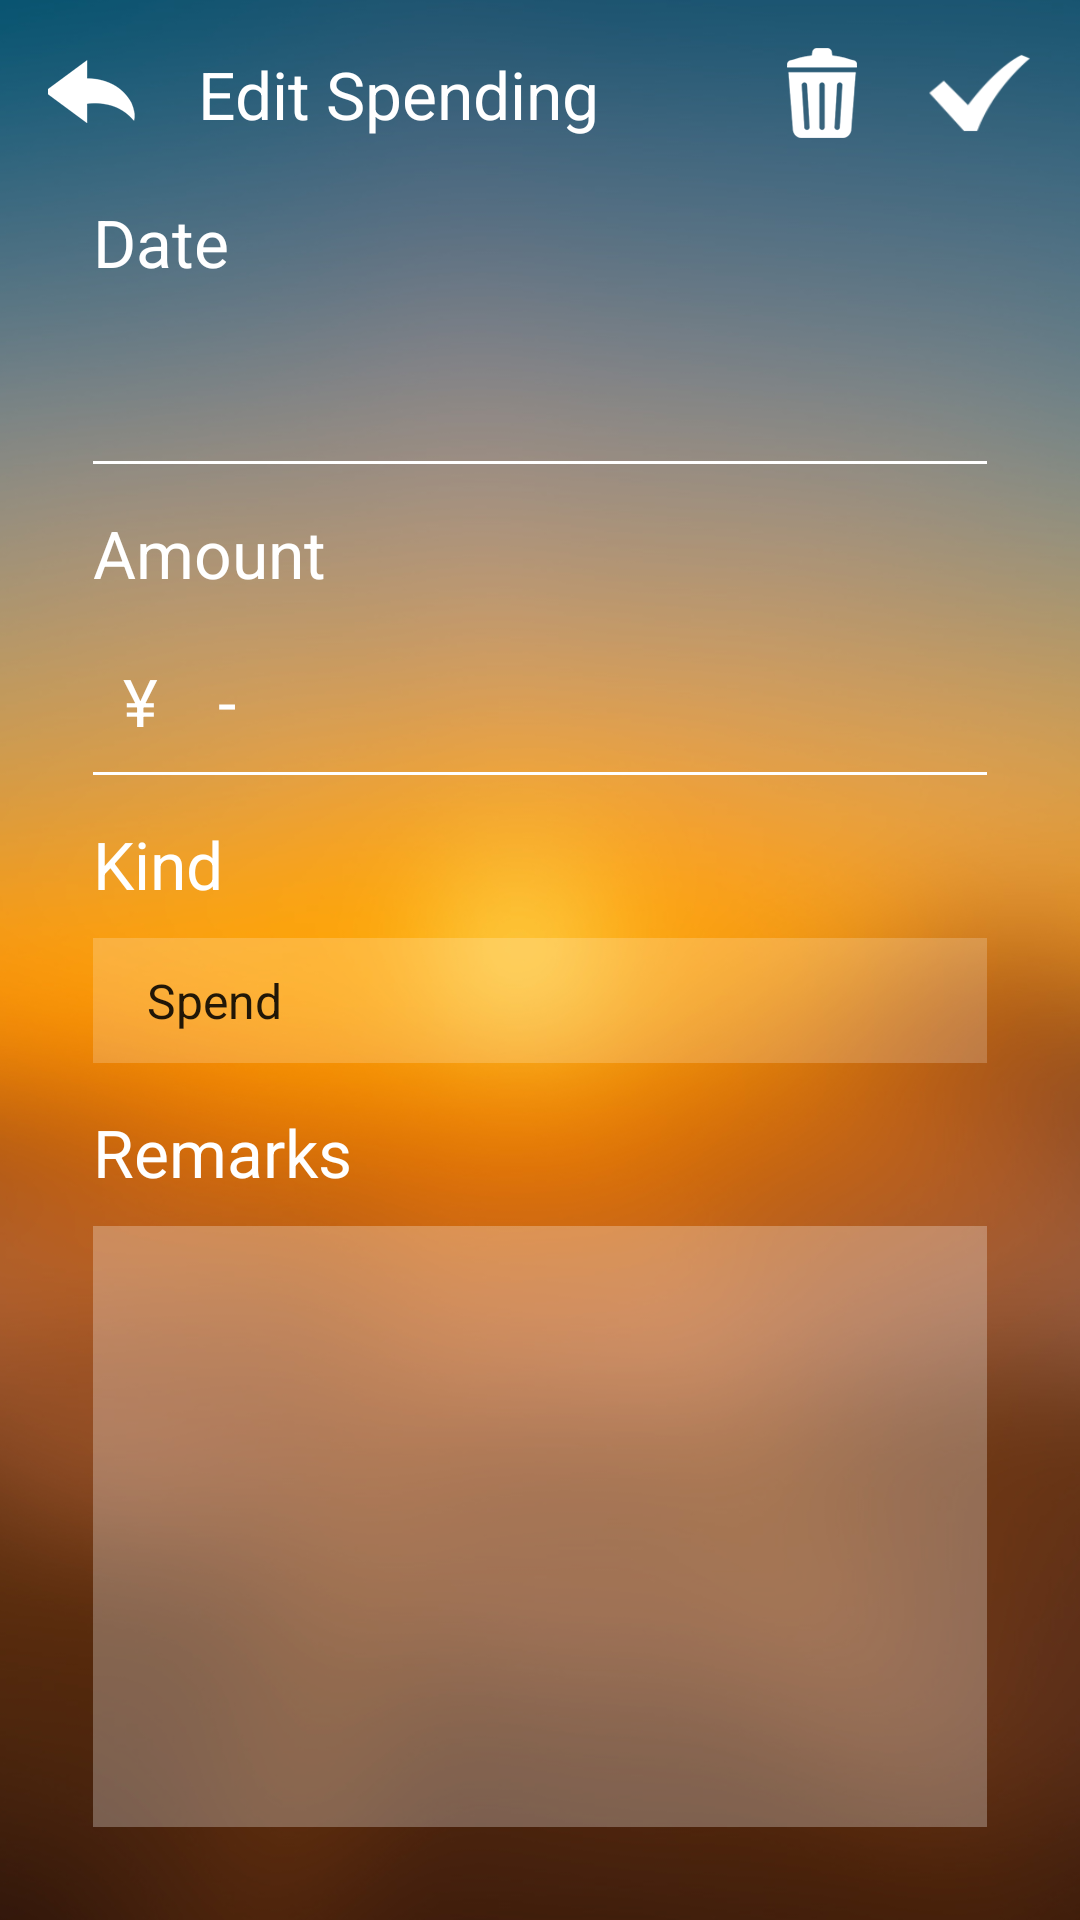

Layout XML and referenced resources for this Android screen:
<!-- AndroidManifest.xml: application theme Theme.AppCompat.Light.NoActionBar.FullScreen -->
<!-- res/layout/activity_edit.xml -->
<?xml version="1.0" encoding="utf-8"?>
<LinearLayout
  xmlns:android="http://schemas.android.com/apk/res/android"
  xmlns:tools="http://schemas.android.com/tools"
  android:layout_width="match_parent"
  android:layout_height="match_parent"
  android:orientation="vertical"
  android:padding="16dp"
  android:background="@mipmap/bg"
  tools:context="com.example.yufroms.used.EditActivity"
  android:id="@+id/add_screen">
  <LinearLayout
    android:orientation="vertical"
    android:layout_width="match_parent"
    android:layout_height="wrap_content">
    <RelativeLayout
      android:layout_width="wrap_content"
      android:layout_height="30dp">
      <ImageButton
        android:layout_width="30dp"
        android:layout_height="wrap_content"
        android:background="@drawable/back_btn"
        android:layout_alignParentTop="true"
        android:layout_alignParentLeft="true"
        android:id="@+id/back_btn"/>
      <TextView
        android:layout_width="wrap_content"
        android:layout_height="wrap_content"
        android:textAppearance="?android:attr/textAppearanceLarge"
        android:text="Edit Spending"
        android:textColor="#fff"
        android:id="@+id/textView"
        android:layout_marginStart="20dp"
        android:layout_alignParentBottom="true"
        android:layout_toEndOf="@+id/back_btn"/>
      <LinearLayout
        android:layout_width="wrap_content"
        android:layout_height="wrap_content"
        android:layout_alignParentTop="true"
        android:layout_alignParentRight="true">
        <ImageButton
          android:layout_width="30dp"
          android:layout_height="wrap_content"
          android:background="@drawable/dust_btn"
          android:id="@+id/dust_btn"
          android:layout_marginRight="20dp"/>
        <ImageButton
          android:layout_width="35dp"
          android:layout_height="wrap_content"
          android:background="@drawable/check_btn"
          android:id="@+id/check_btn"/>
      </LinearLayout>
    </RelativeLayout>
  </LinearLayout>
  <LinearLayout
    android:orientation="vertical"
    android:layout_width="match_parent"
    android:layout_height="match_parent"
    android:paddingTop="20dp"
    android:paddingBottom="15dp"
    android:paddingLeft="15dp"
    android:paddingRight="15dp">
    <TextView
      android:layout_width="wrap_content"
      android:layout_height="wrap_content"
      android:text="Date"
      android:textColor="#fff"
      android:textAppearance="?android:attr/textAppearanceLarge"
      android:paddingBottom="10dp"/>
    <TextView
      android:layout_width="match_parent"
      android:layout_height="wrap_content"
      android:id="@+id/input_date"
      android:background="@drawable/border_bottom"
      android:textAppearance="?android:attr/textAppearanceLarge"
      android:padding="10dp"
      android:textColor="#ffffff"
      android:onClick="showDatePickerDialog"/>
    <TextView
      android:layout_width="wrap_content"
      android:layout_height="wrap_content"
      android:text="Amount"
      android:textColor="#fff"
      android:textAppearance="?android:attr/textAppearanceLarge"
      android:paddingTop="15dp"
      android:paddingBottom="10dp"/>
    <LinearLayout
      android:layout_width="match_parent"
      android:layout_height="wrap_content"
      android:orientation="horizontal"
      android:id="@+id/amount_edit">
      <TextView
        android:layout_width="wrap_content"
        android:layout_height="match_parent"
        android:text="¥"
        android:paddingTop="10dp"
        android:paddingBottom="10dp"
        android:paddingRight="10dp"
        android:paddingLeft="10dp"
        android:background="@drawable/border_bottom"
        android:textAppearance="?android:attr/textAppearanceLarge"
        android:textColor="#ffffff"/>
      <EditText
        android:layout_width="wrap_content"
        android:layout_height="wrap_content"
        android:inputType="number"
        android:id="@+id/input_amount"
        android:paddingTop="10dp"
        android:paddingBottom="10dp"
        android:background="@drawable/border_bottom"
        android:textAppearance="?android:attr/textAppearanceLarge"
        android:textColor="#ffffff"/>
      <TextView
        android:layout_width="match_parent"
        android:layout_height="match_parent"
        android:text="-"
        android:paddingTop="10dp"
        android:paddingBottom="10dp"
        android:paddingRight="10dp"
        android:paddingLeft="10dp"
        android:background="@drawable/border_bottom"
        android:textAppearance="?android:attr/textAppearanceLarge"
        android:textColor="#ffffff"/>
    </LinearLayout>
    <TextView
      android:layout_width="wrap_content"
      android:layout_height="wrap_content"
      android:text="Kind"
      android:textColor="#fff"
      android:textAppearance="?android:attr/textAppearanceLarge"
      android:paddingTop="15dp"
      android:paddingBottom="10dp"/>
    <Spinner
      android:layout_width="match_parent"
      android:layout_height="wrap_content"
      android:id="@+id/select_kind"
      android:entries="@array/kind_list"
      android:spinnerMode="dialog"
      android:background="#32ffffff"
      android:textColor="#ffffff"
      android:textAppearance="?android:attr/textAppearanceLarge"
      android:padding="10dp"/>
    <TextView
      android:layout_width="wrap_content"
      android:layout_height="wrap_content"
      android:text="Remarks"
      android:textColor="#fff"
      android:textAppearance="?android:attr/textAppearanceLarge"
      android:paddingTop="15dp"
      android:paddingBottom="10dp"/>
    <EditText
      android:layout_width="match_parent"
      android:layout_height="match_parent"
      android:id="@+id/input_remarks"
      android:gravity="top|left"
      android:padding="10dp"
      android:background="#46ffffff"
      android:textColor="#ffffff"/>
  </LinearLayout>
</LinearLayout>
<!-- resources referenced by this layout -->
<resources>
  <string-array name="kind_list">
      <item>Spend</item>
      <item>Waste</item>
      <item>Investment</item>
    </string-array>
  <!-- drawable back_btn: png bitmap (drawable, 2197 bytes) -->
  <!-- drawable border_bottom (drawable) -->
  <?xml version="1.0" encoding="utf-8"?>
  <layer-list xmlns:android="http://schemas.android.com/apk/res/android">
    <item android:left="-2dp" android:right="-2dp" android:top="-2dp">
      <shape>
        <stroke android:width="1dp" android:color="#ffffff" />
      </shape>
    </item>
  
  </layer-list>
  <!-- drawable check_btn: png bitmap (drawable, 2567 bytes) -->
  <!-- drawable dust_btn: png bitmap (drawable, 2976 bytes) -->
  <!-- mipmap bg: png bitmap (mipmap-hdpi, 231302 bytes) -->
  <style name="Theme.AppCompat.Light.NoActionBar.FullScreen" parent="@style/Theme.AppCompat.Light">
      <item name="windowNoTitle">true</item>
      <item name="windowActionBar">false</item>
      <item name="android:windowFullscreen">true</item>
      <item name="android:windowContentOverlay">@null</item>
    </style>
</resources>
